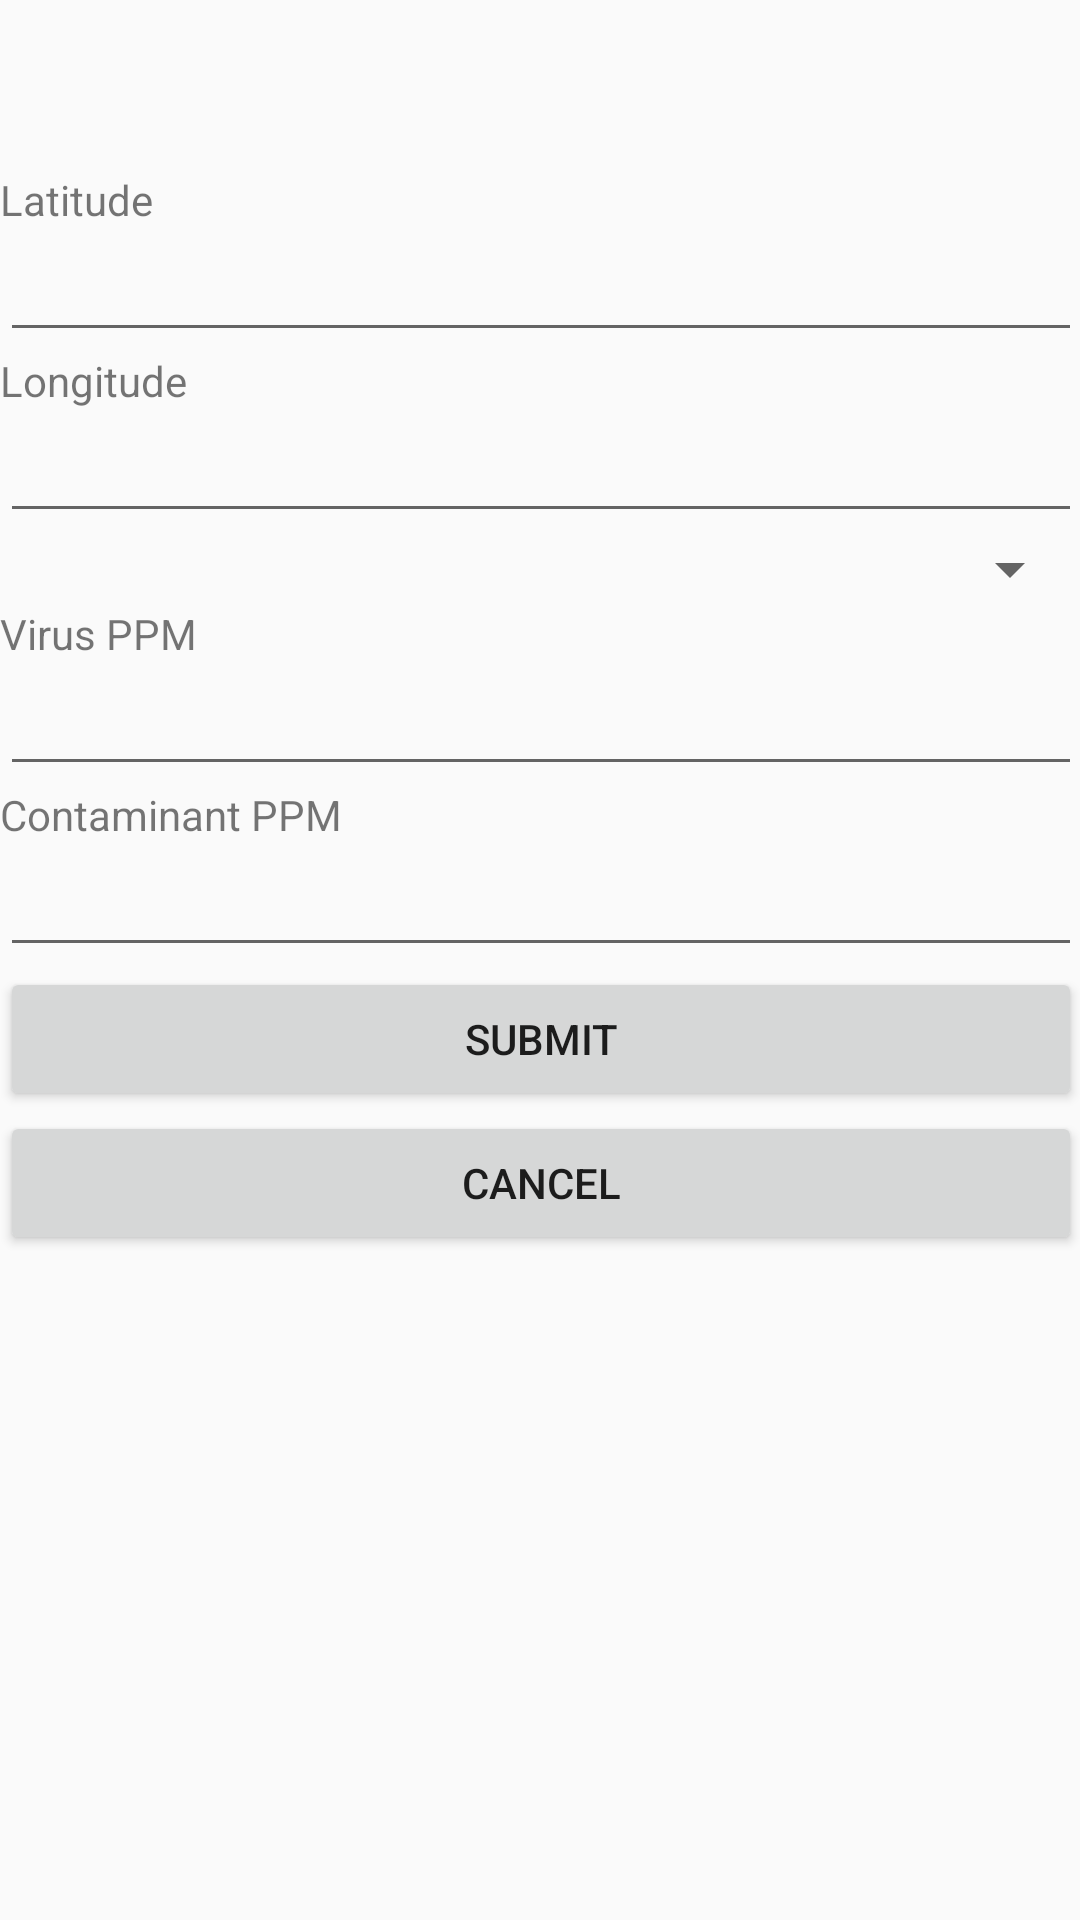

Reconstruct the res/layout file that produces this screen, plus the resources it refers to.
<!-- AndroidManifest.xml: application theme Oasis -->
<!-- res/layout/activity_submit_water_quality_report.xml -->
<?xml version="1.0" encoding="utf-8"?>
<ScrollView xmlns:android="http://schemas.android.com/apk/res/android"
    xmlns:tools="http://schemas.android.com/tools"
    android:id="@+id/activity_submit_water_quality_report"
    android:layout_width="match_parent"
    android:layout_height="match_parent"
    android:paddingBottom="@dimen/activity_vertical_margin"
    android:paddingLeft="@dimen/activity_horizontal_margin"
    android:paddingRight="@dimen/activity_horizontal_margin"
    android:paddingTop="@dimen/activity_vertical_margin"
    tools:context="com.turboocelots.oasis.controllers.SubmitWaterQualityReportActivity">

    <LinearLayout
        android:layout_width="match_parent"
        android:layout_height="wrap_content"
        android:orientation="vertical" >

        <TextView
            android:layout_width="match_parent"
            android:layout_height="wrap_content"
            android:id="@+id/dateTime_WQ" />

        <TextView
            android:layout_width="match_parent"
            android:layout_height="wrap_content"
            android:id="@+id/reporterName_WQ" />

        <TextView
            android:layout_width="match_parent"
            android:layout_height="wrap_content"
            android:id="@+id/reportNumber_WQ" />

        <TextView
            android:text="@string/latitude_text"
            android:layout_width="match_parent"
            android:layout_height="wrap_content"
            android:labelFor="@+id/lat_WQ"
            android:id="@+id/textView14" />

        <EditText
            android:layout_width="match_parent"
            android:layout_height="wrap_content"
            android:inputType="text|numberDecimal"
            android:ems="10"
            android:id="@+id/lat_WQ" />

        <TextView
            android:text="@string/longitude_text"
            android:layout_width="match_parent"
            android:layout_height="wrap_content"
            android:labelFor="@+id/long_WQ"
            android:id="@+id/textView15" />

        <EditText
            android:layout_width="match_parent"
            android:layout_height="wrap_content"
            android:inputType="text|numberDecimal"
            android:ems="10"
            android:id="@+id/long_WQ" />

        <Spinner
            android:layout_width="match_parent"
            android:layout_height="wrap_content"
            android:id="@+id/overallCondition_WQ" />

        <TextView
            android:text="@string/virus_ppm_text"
            android:layout_width="match_parent"
            android:layout_height="wrap_content"
            android:labelFor="@+id/virus_WQ"
            android:id="@+id/textView17" />

        <EditText
            android:layout_width="match_parent"
            android:layout_height="wrap_content"
            android:inputType="textPersonName"
            android:ems="10"
            android:id="@+id/virus_WQ" />

        <TextView
            android:text="@string/contaminant_ppm_text"
            android:layout_width="match_parent"
            android:layout_height="wrap_content"
            android:labelFor="@+id/contaminant_WQ"
            android:id="@+id/textView18" />

        <EditText
            android:layout_width="match_parent"
            android:layout_height="wrap_content"
            android:inputType="textPersonName"
            android:ems="10"
            android:id="@+id/contaminant_WQ" />

        <Button
            android:text="@string/submit_text"
            android:layout_width="match_parent"
            android:layout_height="wrap_content"
            android:id="@+id/submit_WQ" />

        <Button
            android:text="@string/cancel_text"
            android:layout_width="match_parent"
            android:layout_height="wrap_content"
            android:id="@+id/cancel_WQ" />
    </LinearLayout>

</ScrollView>
<!-- resources referenced by this layout -->
<resources>
  <string name="cancel_text">Cancel</string>
  <string name="contaminant_ppm_text">Contaminant PPM</string>
  <string name="latitude_text">Latitude</string>
  <string name="longitude_text">Longitude</string>
  <string name="submit_text">Submit</string>
  <string name="virus_ppm_text">Virus PPM</string>
  <style name="Oasis" parent="Theme.AppCompat.Light.NoActionBar">
          <item name="colorPrimary">@color/accent_blue</item>
          <item name="colorAccent">@color/accent_green</item>
      </style>
  <color name="accent_blue">#419bf9</color>
  <color name="accent_green">#3cb773</color>
</resources>
